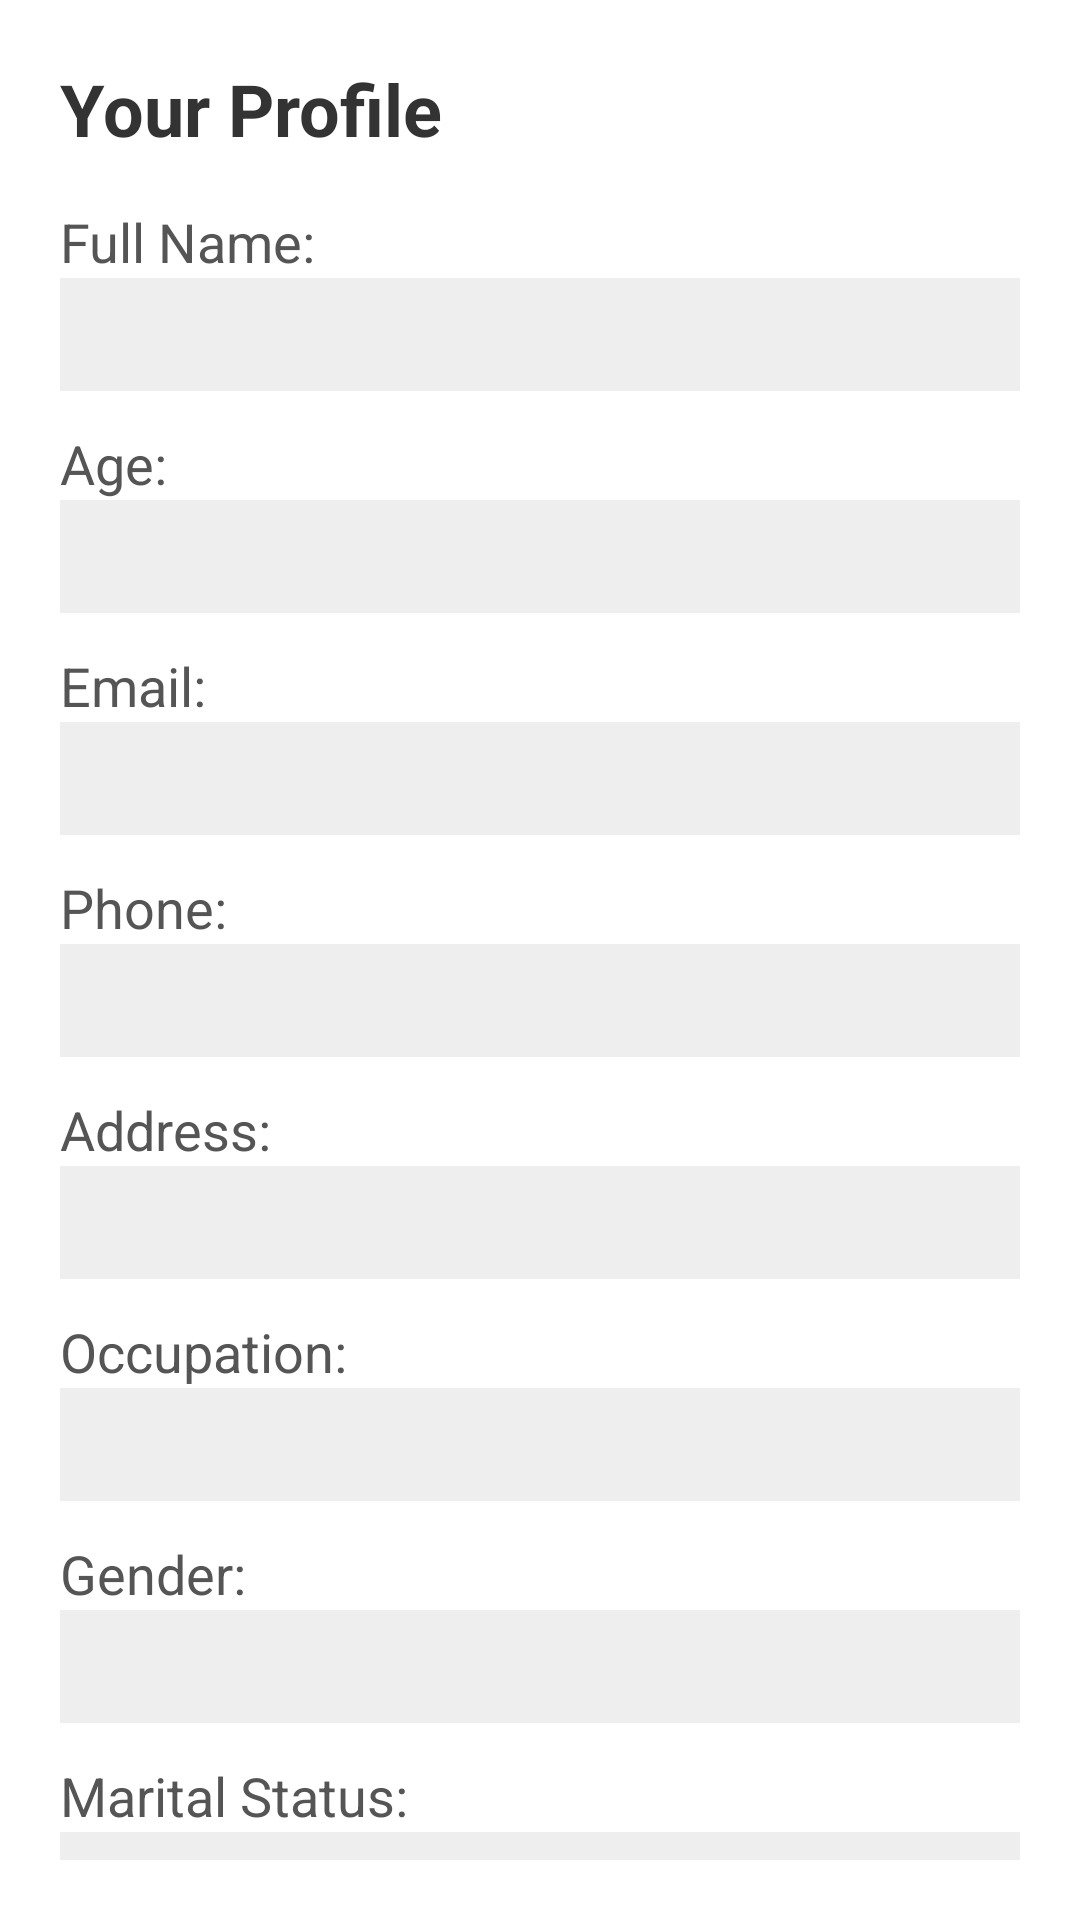

Android layout source for this screen:
<!-- AndroidManifest.xml: application theme Theme.Arsua_News -->
<!-- res/layout/fragment_profile_display.xml -->
<?xml version="1.0" encoding="utf-8"?>
<ScrollView xmlns:android="http://schemas.android.com/apk/res/android"
    android:layout_width="match_parent"
    android:layout_height="match_parent"
    android:background="#FFFFFF"
    android:padding="20dp"
    android:layout_marginTop="30dp">

    <LinearLayout
        android:layout_width="match_parent"
        android:layout_height="wrap_content"
        android:orientation="vertical">

        <TextView
            android:layout_width="wrap_content"
            android:layout_height="wrap_content"
            android:text="Your Profile"
            android:textSize="24sp"
            android:textColor="#333333"
            android:textStyle="bold"
            android:paddingBottom="16dp" />

        <TextView
            android:layout_width="wrap_content"
            android:layout_height="wrap_content"
            android:text="Full Name:"
            android:textColor="#555555"
            android:textSize="18sp" />
        <TextView
            android:id="@+id/displayFullName"
            android:layout_width="match_parent"
            android:layout_height="wrap_content"
            android:textColor="#000"
            android:textSize="16sp"
            android:padding="8dp"
            android:background="#EEEEEE"
            android:layout_marginBottom="12dp" />

        <TextView
            android:layout_width="wrap_content"
            android:layout_height="wrap_content"
            android:text="Age:"
            android:textColor="#555555"
            android:textSize="18sp" />
        <TextView
            android:id="@+id/displayAge"
            android:layout_width="match_parent"
            android:layout_height="wrap_content"
            android:textColor="#000"
            android:textSize="16sp"
            android:padding="8dp"
            android:background="#EEEEEE"
            android:layout_marginBottom="12dp" />

        <TextView
            android:layout_width="wrap_content"
            android:layout_height="wrap_content"
            android:text="Email:"
            android:textColor="#555555"
            android:textSize="18sp" />
        <TextView
            android:id="@+id/displayEmail"
            android:layout_width="match_parent"
            android:layout_height="wrap_content"
            android:textColor="#000"
            android:textSize="16sp"
            android:padding="8dp"
            android:background="#EEEEEE"
            android:layout_marginBottom="12dp" />

        <TextView
            android:layout_width="wrap_content"
            android:layout_height="wrap_content"
            android:text="Phone:"
            android:textColor="#555555"
            android:textSize="18sp" />
        <TextView
            android:id="@+id/displayPhone"
            android:layout_width="match_parent"
            android:layout_height="wrap_content"
            android:textColor="#000"
            android:textSize="16sp"
            android:padding="8dp"
            android:background="#EEEEEE"
            android:layout_marginBottom="12dp" />

        <TextView
            android:layout_width="wrap_content"
            android:layout_height="wrap_content"
            android:text="Address:"
            android:textColor="#555555"
            android:textSize="18sp" />
        <TextView
            android:id="@+id/displayAddress"
            android:layout_width="match_parent"
            android:layout_height="wrap_content"
            android:textColor="#000"
            android:textSize="16sp"
            android:padding="8dp"
            android:background="#EEEEEE"
            android:layout_marginBottom="12dp" />

        <TextView
            android:layout_width="wrap_content"
            android:layout_height="wrap_content"
            android:text="Occupation:"
            android:textColor="#555555"
            android:textSize="18sp" />
        <TextView
            android:id="@+id/displayOccupation"
            android:layout_width="match_parent"
            android:layout_height="wrap_content"
            android:textColor="#000"
            android:textSize="16sp"
            android:padding="8dp"
            android:background="#EEEEEE"
            android:layout_marginBottom="12dp" />

        <TextView
            android:layout_width="wrap_content"
            android:layout_height="wrap_content"
            android:text="Gender:"
            android:textColor="#555555"
            android:textSize="18sp" />
        <TextView
            android:id="@+id/displayGender"
            android:layout_width="match_parent"
            android:layout_height="wrap_content"
            android:textColor="#000"
            android:textSize="16sp"
            android:padding="8dp"
            android:background="#EEEEEE"
            android:layout_marginBottom="12dp" />

        <TextView
            android:layout_width="wrap_content"
            android:layout_height="wrap_content"
            android:text="Marital Status:"
            android:textColor="#555555"
            android:textSize="18sp" />
        <TextView
            android:id="@+id/displayMaritalStatus"
            android:layout_width="match_parent"
            android:layout_height="wrap_content"
            android:textColor="#000"
            android:textSize="16sp"
            android:padding="8dp"
            android:background="#EEEEEE"
            android:layout_marginBottom="12dp" />

        <TextView
            android:layout_width="wrap_content"
            android:layout_height="wrap_content"
            android:text="Hobbies:"
            android:textColor="#555555"
            android:textSize="18sp" />
        <TextView
            android:id="@+id/displayHobbies"
            android:layout_width="match_parent"
            android:layout_height="wrap_content"
            android:textColor="#000"
            android:textSize="16sp"
            android:padding="8dp"
            android:background="#EEEEEE"
            android:layout_marginBottom="12dp" />
    </LinearLayout>
</ScrollView>
<!-- resources referenced by this layout -->
<resources>

</resources>
